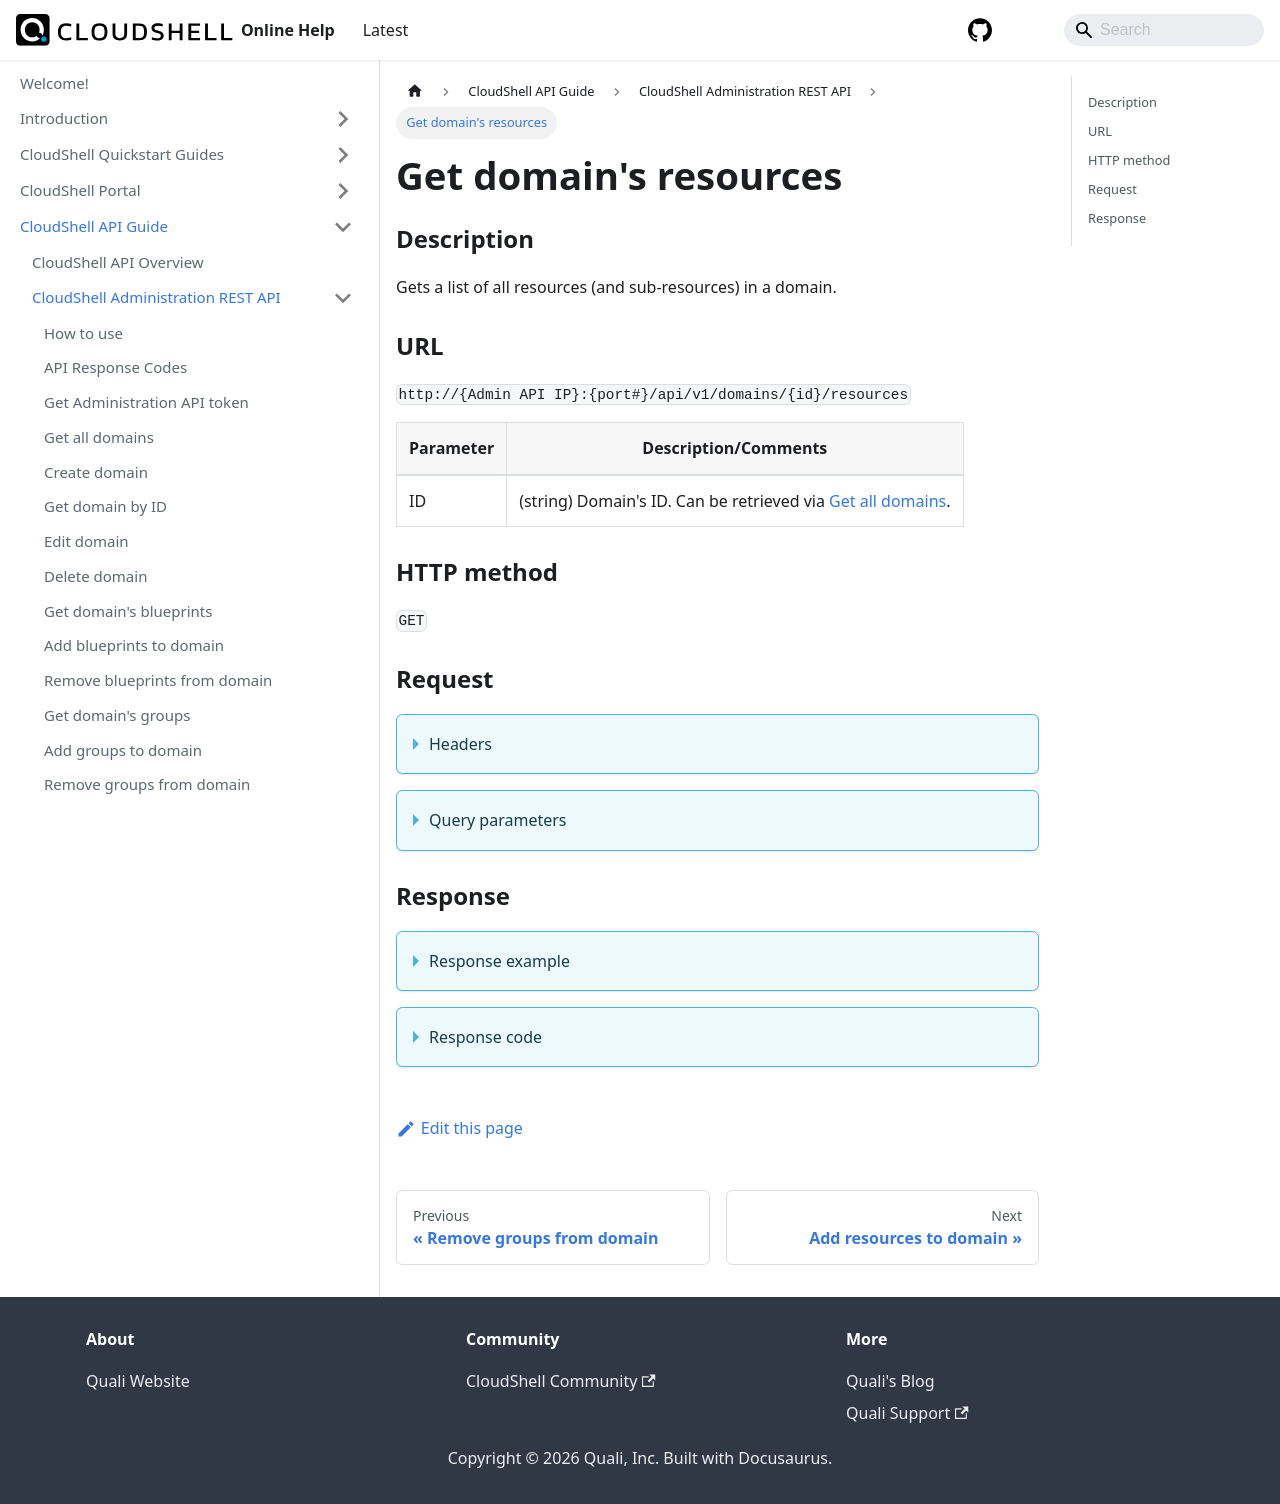

repository: QualiSystems/cloudshell-help · page: api-guide/cs-admin-rest-api/get-domain-resources.html · generator: docusaurus

---
sidebar_position: 14
---

# Get domain's resources

### Description

Gets a list of all resources (and sub-resources) in a domain.

### URL

`http://{Admin API IP}:{port#}/api/v1/domains/{id}/resources`

| Parameter | Description/Comments |
| --- | --- |
| ID | (string) Domain's ID. Can be retrieved via [Get all domains](./get-all-domains.md).|

### HTTP method

`GET`

### Request

<details>
<summary>Headers</summary>

Example header format:

`Authorization: Basic <authorization token returned from the login method>`

`Content-Type: application/json`

</details>

<details>
<summary >Query parameters</summary>

| Parameter | Description/Comments |
| --- | --- |
| paginationProperties.limit | (integer) Number of results to return per page. Can retrieve up to 250 results per page. Default if unspecified: 50. Optional. <br/> Default value : 50 |
| paginationProperties.sort-by | (string) Field to use to sort the results. <br/> Default value : Name | 
| paginationProperties.sort-order | (integer) 1 for ascending, -1 for descending. Defaults to ascending. Optional. <br/> Default value : 1 |
| paginationProperties.cursor | (string) When paging, the response will include a cursor field. Use the cursor to get next set of results. Optional. |
| paginationProperties.filter | (string) String to use to filter for domains containing this string. For example: "lab" would return lab1, testlab, olabo. Optional. |
</details>

### Response
<details>
<summary>Response example</summary>

```javascript
{
    "Resources": [        
        {
            "FullPath": "Bridge1",
            "FullName": "Bridge1",
            "IsExcluded": false,
            "reservedStatus": "Available",
            "ParentId": "0e951eff-0530-42aa-913e-cd27b3a2ebc7",
            "Name": "CDS_OPS_Bridgit10",
            "Description": "",
            "Type": "LabResource",
            "ModificationDate": "2021-01-31T12:10:52",
            "CreateDate": "2021-01-31T12:10:52",
            "Version": 4,
            "Id": "3063656e-52ba-4760-962a-0609006f54f8"
        },
        {
            "FullPath": "Bridge1/Jack1",
            "FullName": "Bridge1/Jack1",
            "IsExcluded": false,
            "reservedStatus": "Available",
            "ParentId": "0e951eff-0530-42aa-913e-cd27b3a2ebc7",
            "Name": "PPJackVLb14",
            "Description": "",
            "Type": "LabResource",
            "ModificationDate": "2021-01-31T12:10:21",
            "CreateDate": "2021-01-31T12:10:21",
            "Version": 33,
            "Id": "4bcb852a-f4bf-4ab2-97db-02b1fec07733"
        },
        {
            "FullPath": "Bridge1/Jack2",
            "FullName": "Bridge1/Jack2",
            "IsExcluded": false,
            "reservedStatus": "Available",
            "ParentId": "0e951eff-0530-42aa-913e-cd27b3a2ebc7",
            "Name": "PPJackVLb14",
            "Description": "",
            "Type": "LabResource",
            "ModificationDate": "2021-01-31T12:10:21",
            "CreateDate": "2021-01-31T12:10:21",
            "Version": 33,
            "Id": "f3c8ed5e-d76f-4b5f-9548-7d37a2f387a4"
        },
        {
            "FullPath": "Bridge1/Jack3",
            "FullName": "Bridge1/Jack3",
            "IsExcluded": false,
            "reservedStatus": "Available",
            "ParentId": "0e951eff-0530-42aa-913e-cd27b3a2ebc7",
            "Name": "PPJackVLb14",
            "Description": "",
            "Type": "LabResource",
            "ModificationDate": "2021-01-31T12:10:21",
            "CreateDate": "2021-01-31T12:10:21",
            "Version": 33,
            "Id": "ccf544fa-070a-4157-8a37-07b1ba12aaf8"
        },
    ],
    "Cursor": "100"
}
```
</details>

<details>
<summary>Response code</summary>

```javascript
200 OK
```
</details>
